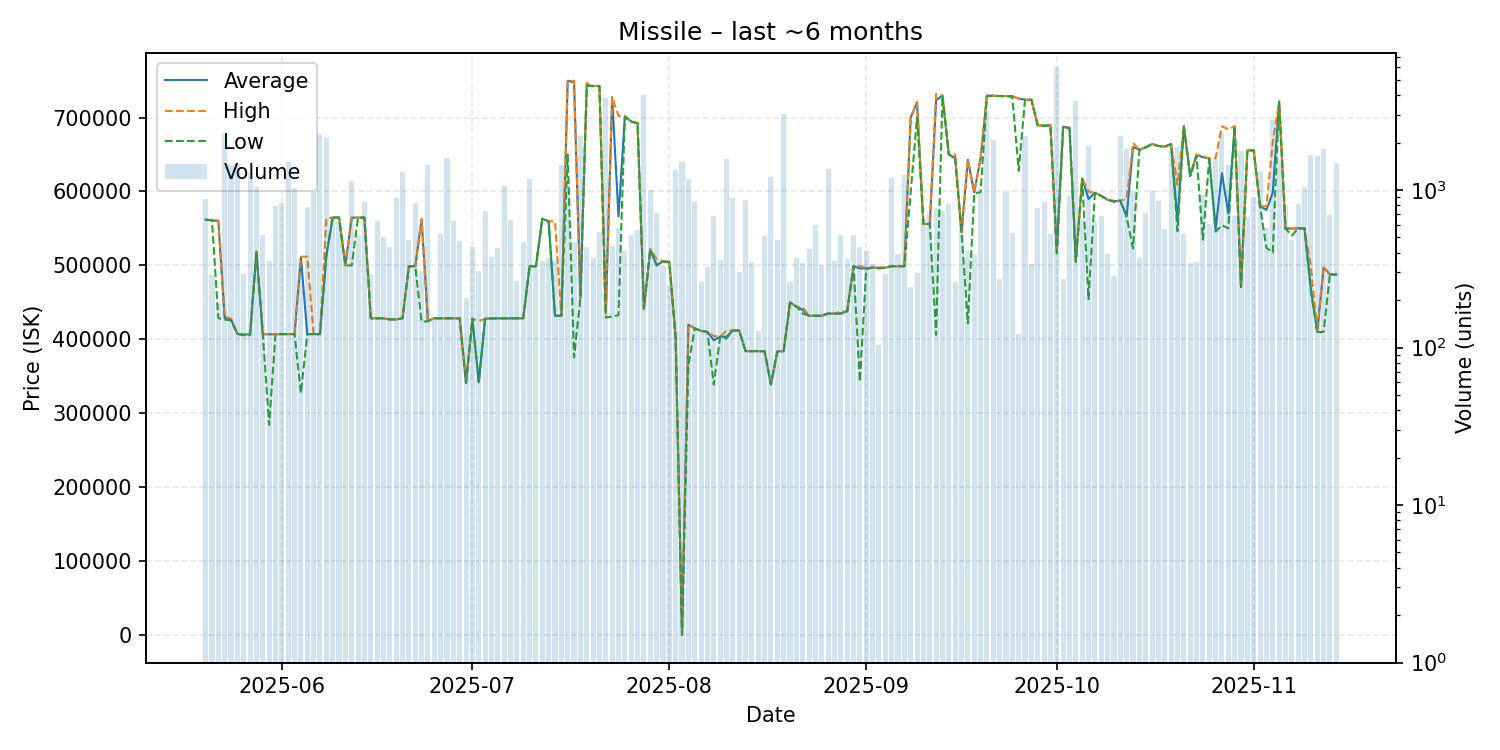

Source data for this figure (header and first rows):
date, average, highest, lowest, order_count, volume
2025-05-20, 561800, 561800, 561700, 34, 874
2025-05-21, 561000, 561700, 560900, 29, 290
2025-05-22, 560200, 560800, 428700, 20, 189
2025-05-23, 429000, 430500, 426900, 51, 2289
2025-05-24, 426900, 428100, 425600, 31, 1432
2025-05-25, 407400, 407600, 407300, 72, 1458
2025-05-26, 406600, 406800, 405700, 36, 294
2025-05-27, 406800, 406800, 405700, 48, 1286
2025-05-28, 518600, 518600, 518600, 52, 1043
2025-05-29, 407100, 407100, 407100, 59, 516
2025-05-30, 406800, 406900, 284600, 47, 353
2025-05-31, 407100, 407100, 407100, 60, 790
2025-06-01, 407100, 407100, 407100, 51, 824
2025-06-02, 407100, 407100, 407100, 49, 1501
2025-06-03, 407100, 407100, 407100, 39, 1034
2025-06-04, 511500, 511700, 327300, 41, 346
2025-06-05, 407100, 512100, 407100, 51, 776
2025-06-06, 407100, 407100, 407100, 51, 968
2025-06-07, 407100, 407100, 407100, 79, 2257
2025-06-08, 513000, 563300, 512700, 85, 2138
2025-06-09, 564800, 564800, 564800, 40, 672
2025-06-10, 564800, 564800, 564800, 40, 627
2025-06-11, 500000, 500000, 500000, 43, 418
2025-06-12, 564600, 564800, 500000, 52, 1143
2025-06-13, 564700, 564800, 564700, 50, 519
2025-06-14, 564700, 564700, 564700, 48, 843
2025-06-15, 428500, 428500, 428500, 26, 293
2025-06-16, 428500, 428500, 428500, 22, 635
2025-06-17, 428500, 428500, 428500, 32, 500
2025-06-18, 427000, 427000, 427000, 28, 436
2025-06-19, 427000, 427000, 427000, 31, 884
2025-06-20, 428500, 428500, 428500, 33, 1295
2025-06-21, 498900, 498900, 498900, 44, 485
2025-06-22, 499000, 499000, 499000, 48, 830
2025-06-23, 562200, 563100, 424000, 32, 304
2025-06-24, 425400, 425400, 424500, 40, 1450
2025-06-25, 428500, 428500, 428500, 27, 149
2025-06-26, 428500, 428500, 428500, 35, 529
2025-06-27, 428400, 428400, 428400, 38, 1592
2025-06-28, 428500, 428500, 428500, 35, 632
2025-06-29, 428500, 428500, 428500, 39, 478
2025-06-30, 341000, 341300, 340950, 24, 205
2025-07-01, 427800, 427800, 427800, 37, 433
2025-07-02, 342000, 425000, 341900, 21, 307
2025-07-03, 427800, 427800, 427800, 38, 733
2025-07-04, 428400, 428400, 428400, 37, 377
2025-07-05, 428400, 428400, 428400, 47, 430
2025-07-06, 428500, 428500, 428500, 46, 1065
2025-07-07, 428500, 428500, 428500, 30, 643
2025-07-08, 428400, 428400, 428400, 24, 264
2025-07-09, 428500, 428500, 428500, 30, 467
2025-07-10, 498900, 498900, 498100, 35, 1176
2025-07-11, 499000, 499000, 499000, 38, 334
2025-07-12, 563200, 563200, 563200, 36, 354
2025-07-13, 559700, 559800, 559500, 32, 371
2025-07-14, 432000, 559500, 431900, 33, 358
2025-07-15, 432000, 432000, 432000, 44, 1438
2025-07-16, 749700, 749800, 649800, 21, 1123
2025-07-17, 747800, 749700, 375800, 29, 466
2025-07-18, 456000, 456000, 456000, 27, 2216
... 119 more rows
